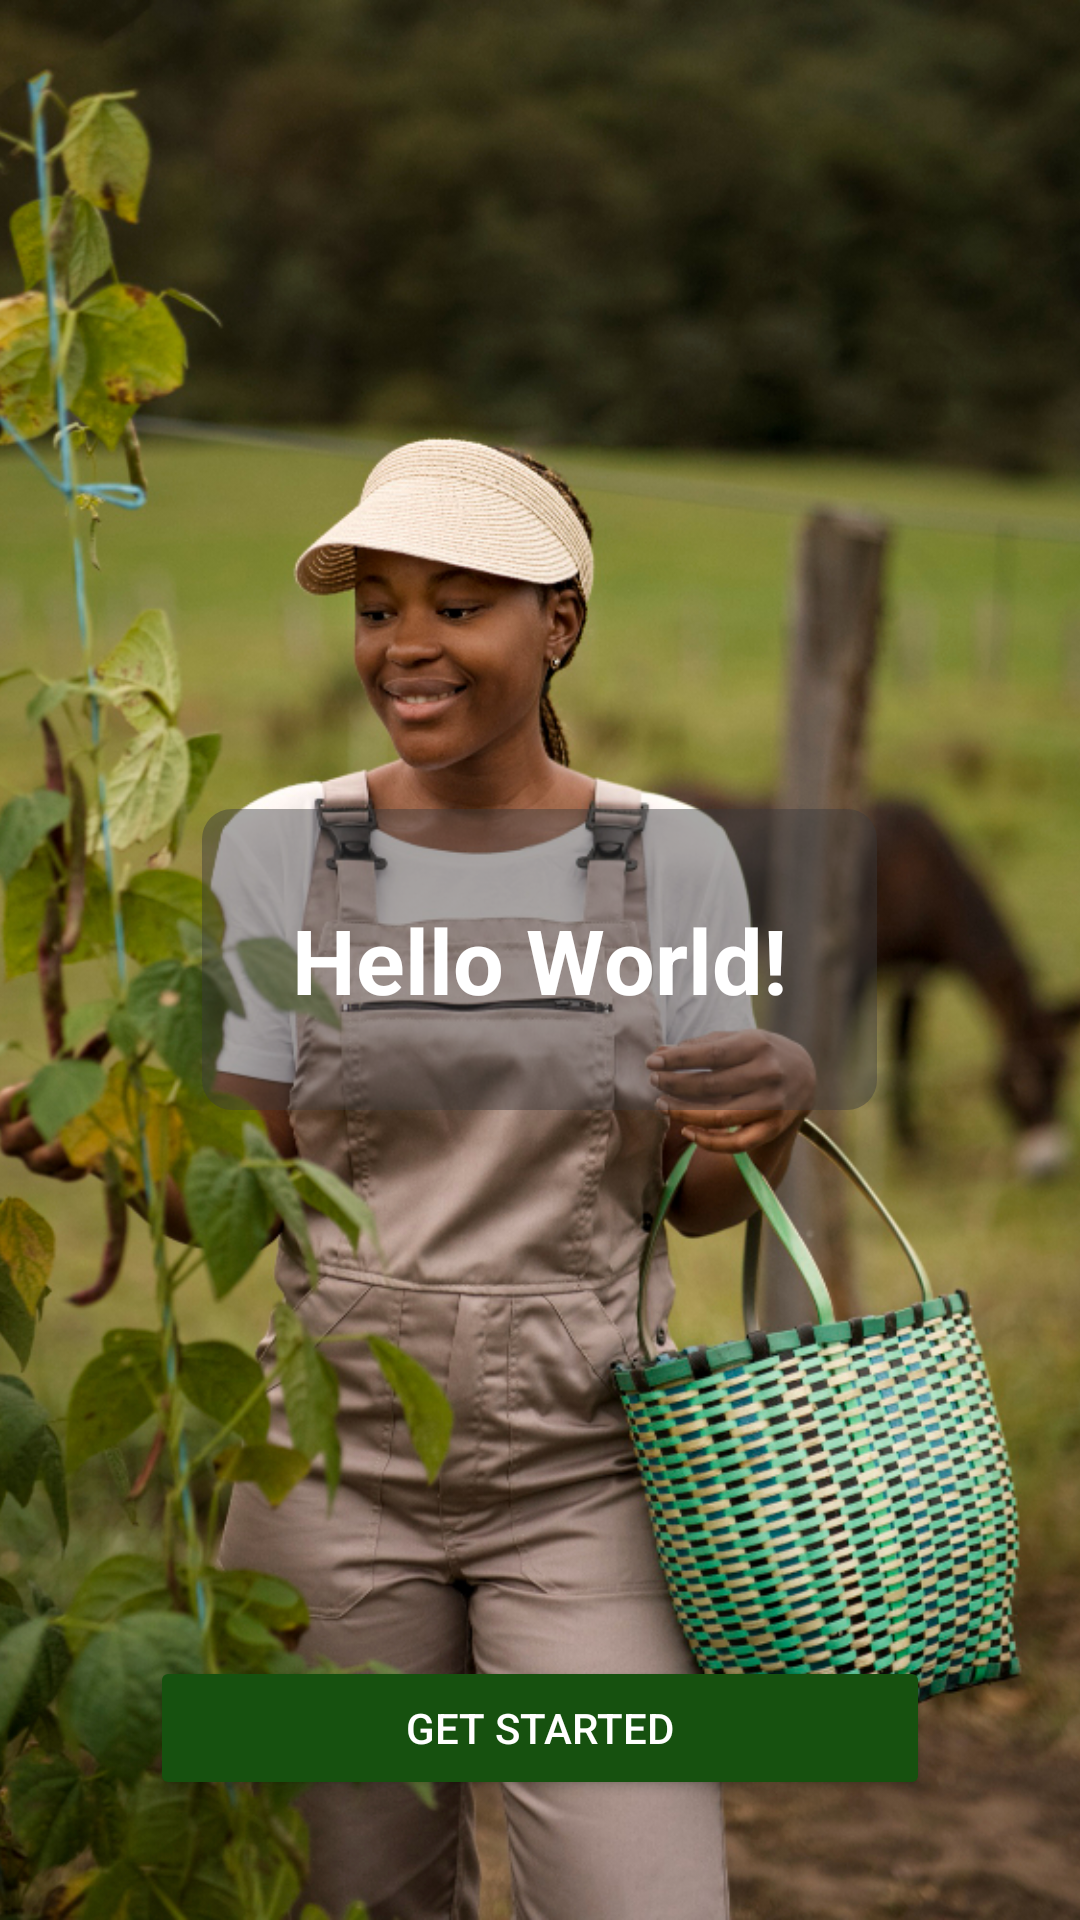

This screen was rendered from an Android layout file. Write that file and the resources it references.
<!-- AndroidManifest.xml: application theme Theme.ECROP -->
<!-- res/layout/activity_main.xml -->
<?xml version="1.0" encoding="utf-8"?>
<RelativeLayout xmlns:android="http://schemas.android.com/apk/res/android"
    xmlns:app="http://schemas.android.com/apk/res-auto"
    xmlns:tools="http://schemas.android.com/tools"
    android:layout_width="match_parent"
    android:layout_height="match_parent"
    android:orientation="vertical"
    android:id="@+id/homepage"
    tools:context=".MainActivity">

    <ImageView
        android:layout_width="match_parent"
        android:layout_height="match_parent"
        android:src="@drawable/homepage"
        android:scaleType="centerCrop"
        android:contentDescription="background_image" />

    <TextView
        android:id="@+id/textView"
        android:layout_width="wrap_content"
        android:layout_height="wrap_content"
        android:layout_centerInParent="true"
        android:background="@drawable/textview"
        android:text="Hello World!"
        android:textAlignment="center"
        android:textColor="@color/white"
        android:textSize="30sp"
        android:textStyle="bold" />

    <Button
        android:id="@+id/button"
        android:layout_width="match_parent"
        android:layout_marginStart="50dp"
        android:layout_marginEnd="50dp"
        android:layout_height="wrap_content"
        android:layout_centerHorizontal="true"
        android:layout_alignParentBottom="true"
        android:layout_marginBottom="40dp"
        android:layout_marginTop="20dp"
        android:text="Get Started"
        android:backgroundTint="@color/green"
        android:textColor="@color/white" />


</RelativeLayout>
<!-- resources referenced by this layout -->
<resources>
  <color name="green">#16510F</color>
  <color name="white">#FFFFFF</color>
  <!-- drawable homepage: jpg bitmap (drawable, 649209 bytes) -->
  <!-- drawable textview (drawable) -->
  <?xml version="1.0" encoding="utf-8"?>
  <shape xmlns:android="http://schemas.android.com/apk/res/android">
      <solid android:color="#703A393C" />
      <corners android:radius="10dp" />
      <padding android:left="30dp"
          android:top="30dp"
          android:right="30dp"
          android:bottom="30dp" />
  
  </shape>
  <style name="Theme.ECROP" parent="Base.Theme.ECROP" />
  <style name="Base.Theme.ECROP" parent="Theme.Material3.DayNight.NoActionBar">
          
          
      </style>
</resources>
